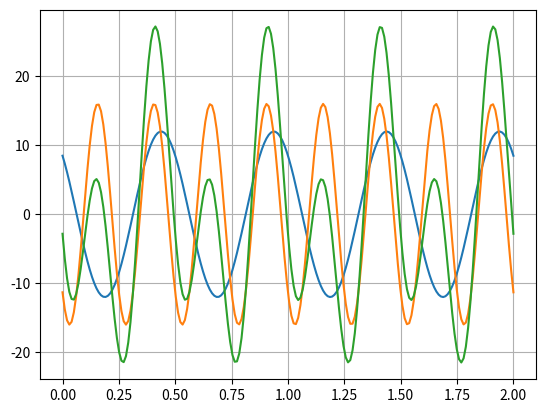

Generate this figure with matplotlib:
'''
Q4. 
(12%) With a sampling frequency of fs = 1500Hz and a signal phase shift of 0, between 0 and 2 seconds of display time, 
    use the SciPy Signal library in Python to generate a chirp signal (up-chirp), 
    where the chirp signal frequency ranges from 1Hz to 350Hz in a non-linear logarithmic scan, 
    with the initial and final frequencies at time points of 0 and 3 seconds respectively, 
    and display its waveform.
'''

import numpy as np
import matplotlib.pyplot as plt

# ===========================================================================================================

# Sampling parameters
sampl_freq = 200 
time_window = [0, 2]

# Time array
t = np.linspace(time_window[0], time_window[1], sampl_freq)

# Sine wave parameters
x1_para = [12, 4 * np.pi, np.pi /4]
x2_para = [16, 8 * np.pi, 3 * np.pi / 4]

# ===========================================================================================================

# Wave synthesizing
def wave_synthesis(parameter):
    A = parameter[0]
    w = parameter[1]
    phi = parameter[2]

    # Apply: x(t)=A[cos(ωt+ϕ)+jsin(ωt+ϕ)]
    x = A * (np.cos(w * t + phi) + 1j * np.sin(w * t + phi))
    
    return x

# Wave summing
def wave_summing(*component_waves):
    x = 0 * component_waves[0]
    for wave in component_waves:
        x += wave

    return x

# ===========================================================================================================
    
x1 = wave_synthesis(x1_para)
x2 = wave_synthesis(x2_para)
x = wave_summing(x1, x2)

# ===========================================================================================================

plt.plot(t, x1)
plt.plot(t, x2)
plt.legend
plt.grid(True)
plt.show

plt.plot(t, x)
plt.grid(True)
plt.show()
